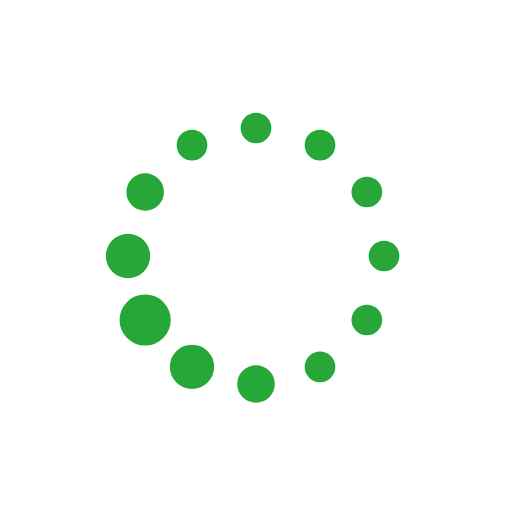
t = 0.00 s
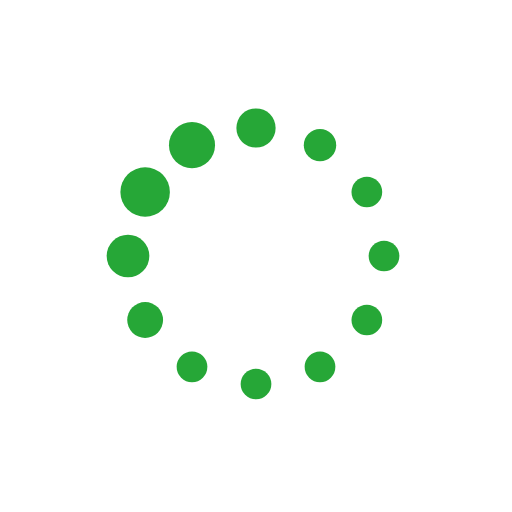
t = 0.13 s
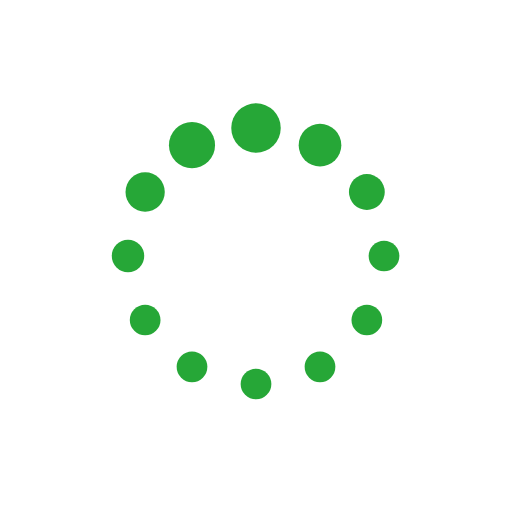
t = 0.22 s
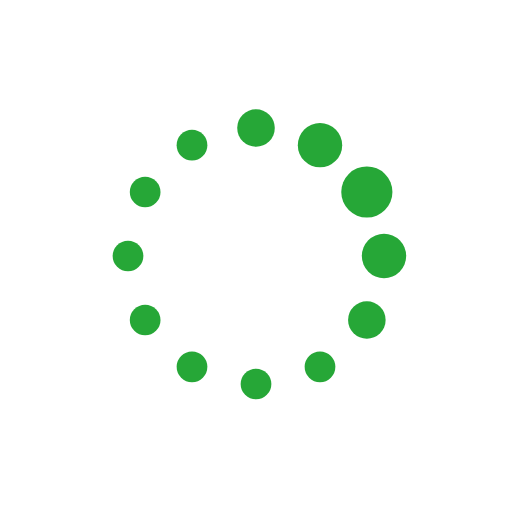
t = 0.35 s
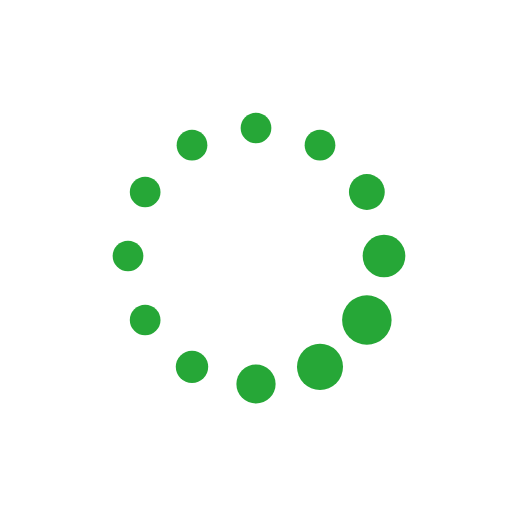
t = 0.48 s
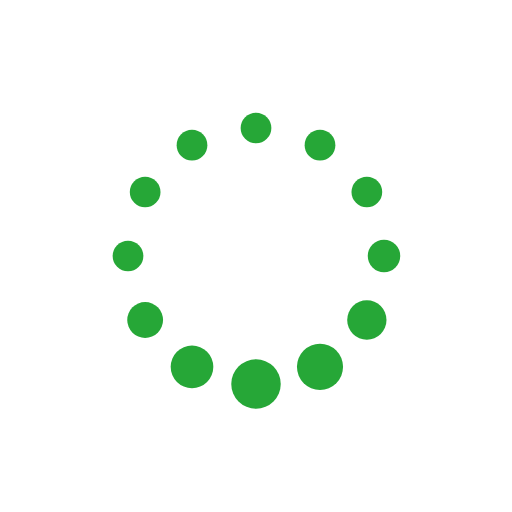
t = 0.57 s

The animated SVG that drew these frames (rendered in a browser with its animation timeline set to each time). Animation: 24 SMIL elements (animate=24); one cycle of 0.70 s, repeats indefinitely.

<svg xmlns="http://www.w3.org/2000/svg" xmlns:xlink="http://www.w3.org/1999/xlink" style="margin:auto;background:transparent;display:block;" width="80px" height="80px" viewBox="0 0 100 100" preserveAspectRatio="xMidYMid">
<circle cx="75" cy="50" fill="#26a737" r="3.26909">
  <animate attributeName="r" values="3;3;5;3;3" times="0;0.1;0.2;0.3;1" dur="0.704225352112676s" repeatCount="indefinite" begin="-0.6455399061032863s"></animate>
  <animate attributeName="fill" values="#26a737;#26a737;#26a737;#26a737;#26a737" repeatCount="indefinite" times="0;0.1;0.2;0.3;1" dur="0.704225352112676s" begin="-0.6455399061032863s"></animate>
</circle><circle cx="71.65063509461098" cy="62.5" fill="#26a737" r="3.93575">
  <animate attributeName="r" values="3;3;5;3;3" times="0;0.1;0.2;0.3;1" dur="0.704225352112676s" repeatCount="indefinite" begin="-0.5868544600938966s"></animate>
  <animate attributeName="fill" values="#26a737;#26a737;#26a737;#26a737;#26a737" repeatCount="indefinite" times="0;0.1;0.2;0.3;1" dur="0.704225352112676s" begin="-0.5868544600938966s"></animate>
</circle><circle cx="62.5" cy="71.65063509461096" fill="#26a737" r="4.60242">
  <animate attributeName="r" values="3;3;5;3;3" times="0;0.1;0.2;0.3;1" dur="0.704225352112676s" repeatCount="indefinite" begin="-0.528169014084507s"></animate>
  <animate attributeName="fill" values="#26a737;#26a737;#26a737;#26a737;#26a737" repeatCount="indefinite" times="0;0.1;0.2;0.3;1" dur="0.704225352112676s" begin="-0.528169014084507s"></animate>
</circle><circle cx="50" cy="75" fill="#26a737" r="4.73091">
  <animate attributeName="r" values="3;3;5;3;3" times="0;0.1;0.2;0.3;1" dur="0.704225352112676s" repeatCount="indefinite" begin="-0.4694835680751173s"></animate>
  <animate attributeName="fill" values="#26a737;#26a737;#26a737;#26a737;#26a737" repeatCount="indefinite" times="0;0.1;0.2;0.3;1" dur="0.704225352112676s" begin="-0.4694835680751173s"></animate>
</circle><circle cx="37.50000000000001" cy="71.65063509461098" fill="#26a737" r="4.06425">
  <animate attributeName="r" values="3;3;5;3;3" times="0;0.1;0.2;0.3;1" dur="0.704225352112676s" repeatCount="indefinite" begin="-0.41079812206572763s"></animate>
  <animate attributeName="fill" values="#26a737;#26a737;#26a737;#26a737;#26a737" repeatCount="indefinite" times="0;0.1;0.2;0.3;1" dur="0.704225352112676s" begin="-0.41079812206572763s"></animate>
</circle><circle cx="28.34936490538903" cy="62.5" fill="#26a737" r="3.39757">
  <animate attributeName="r" values="3;3;5;3;3" times="0;0.1;0.2;0.3;1" dur="0.704225352112676s" repeatCount="indefinite" begin="-0.35211267605633795s"></animate>
  <animate attributeName="fill" values="#26a737;#26a737;#26a737;#26a737;#26a737" repeatCount="indefinite" times="0;0.1;0.2;0.3;1" dur="0.704225352112676s" begin="-0.35211267605633795s"></animate>
</circle><circle cx="25" cy="50" fill="#26a737" r="3">
  <animate attributeName="r" values="3;3;5;3;3" times="0;0.1;0.2;0.3;1" dur="0.704225352112676s" repeatCount="indefinite" begin="-0.2934272300469483s"></animate>
  <animate attributeName="fill" values="#26a737;#26a737;#26a737;#26a737;#26a737" repeatCount="indefinite" times="0;0.1;0.2;0.3;1" dur="0.704225352112676s" begin="-0.2934272300469483s"></animate>
</circle><circle cx="28.34936490538903" cy="37.50000000000001" fill="#26a737" r="3">
  <animate attributeName="r" values="3;3;5;3;3" times="0;0.1;0.2;0.3;1" dur="0.704225352112676s" repeatCount="indefinite" begin="-0.23474178403755866s"></animate>
  <animate attributeName="fill" values="#26a737;#26a737;#26a737;#26a737;#26a737" repeatCount="indefinite" times="0;0.1;0.2;0.3;1" dur="0.704225352112676s" begin="-0.23474178403755866s"></animate>
</circle><circle cx="37.499999999999986" cy="28.349364905389038" fill="#26a737" r="3">
  <animate attributeName="r" values="3;3;5;3;3" times="0;0.1;0.2;0.3;1" dur="0.704225352112676s" repeatCount="indefinite" begin="-0.17605633802816897s"></animate>
  <animate attributeName="fill" values="#26a737;#26a737;#26a737;#26a737;#26a737" repeatCount="indefinite" times="0;0.1;0.2;0.3;1" dur="0.704225352112676s" begin="-0.17605633802816897s"></animate>
</circle><circle cx="49.99999999999999" cy="25" fill="#26a737" r="3">
  <animate attributeName="r" values="3;3;5;3;3" times="0;0.1;0.2;0.3;1" dur="0.704225352112676s" repeatCount="indefinite" begin="-0.11737089201877933s"></animate>
  <animate attributeName="fill" values="#26a737;#26a737;#26a737;#26a737;#26a737" repeatCount="indefinite" times="0;0.1;0.2;0.3;1" dur="0.704225352112676s" begin="-0.11737089201877933s"></animate>
</circle><circle cx="62.5" cy="28.349364905389034" fill="#26a737" r="3">
  <animate attributeName="r" values="3;3;5;3;3" times="0;0.1;0.2;0.3;1" dur="0.704225352112676s" repeatCount="indefinite" begin="-0.058685446009389665s"></animate>
  <animate attributeName="fill" values="#26a737;#26a737;#26a737;#26a737;#26a737" repeatCount="indefinite" times="0;0.1;0.2;0.3;1" dur="0.704225352112676s" begin="-0.058685446009389665s"></animate>
</circle><circle cx="71.65063509461096" cy="37.499999999999986" fill="#26a737" r="3">
  <animate attributeName="r" values="3;3;5;3;3" times="0;0.1;0.2;0.3;1" dur="0.704225352112676s" repeatCount="indefinite" begin="0s"></animate>
  <animate attributeName="fill" values="#26a737;#26a737;#26a737;#26a737;#26a737" repeatCount="indefinite" times="0;0.1;0.2;0.3;1" dur="0.704225352112676s" begin="0s"></animate>
</circle>
</svg>
